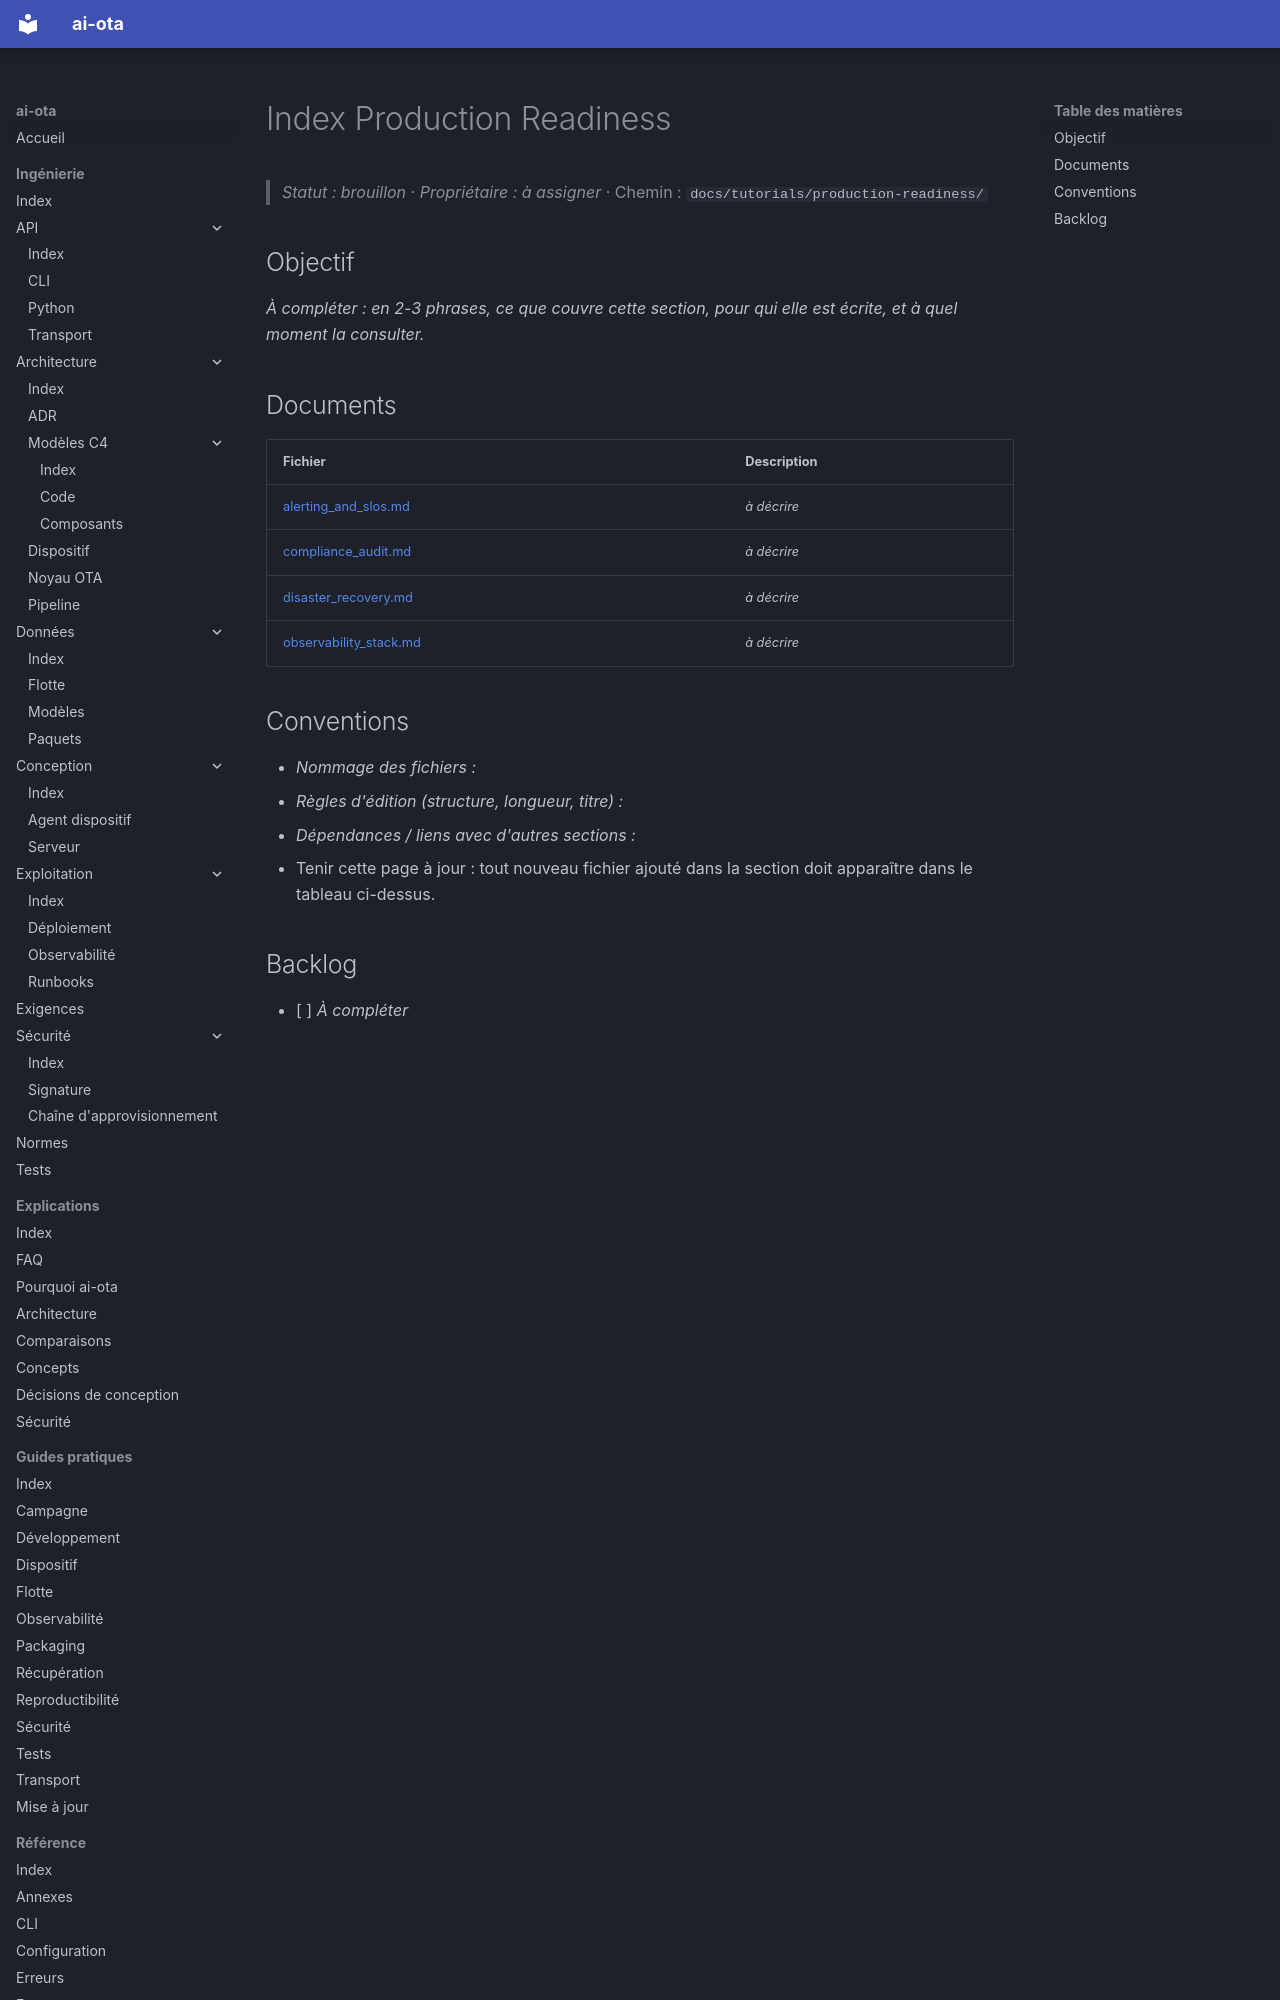

repository: codesphere-dev/ai-ota · page: tutorials/production-readiness/index.html · generator: mkdocs

# Index Production Readiness
> _Statut : brouillon_ · _Propriétaire : à assigner_ · Chemin : `docs/tutorials/production-readiness/`

## Objectif

_À compléter : en 2-3 phrases, ce que couvre cette section, pour qui elle est écrite, et à quel moment la consulter._

## Documents

| Fichier | Description |
| --- | --- |
| [alerting_and_slos.md](alerting_and_slos.md) | _à décrire_ |
| [compliance_audit.md](compliance_audit.md) | _à décrire_ |
| [disaster_recovery.md](disaster_recovery.md) | _à décrire_ |
| [observability_stack.md](observability_stack.md) | _à décrire_ |
